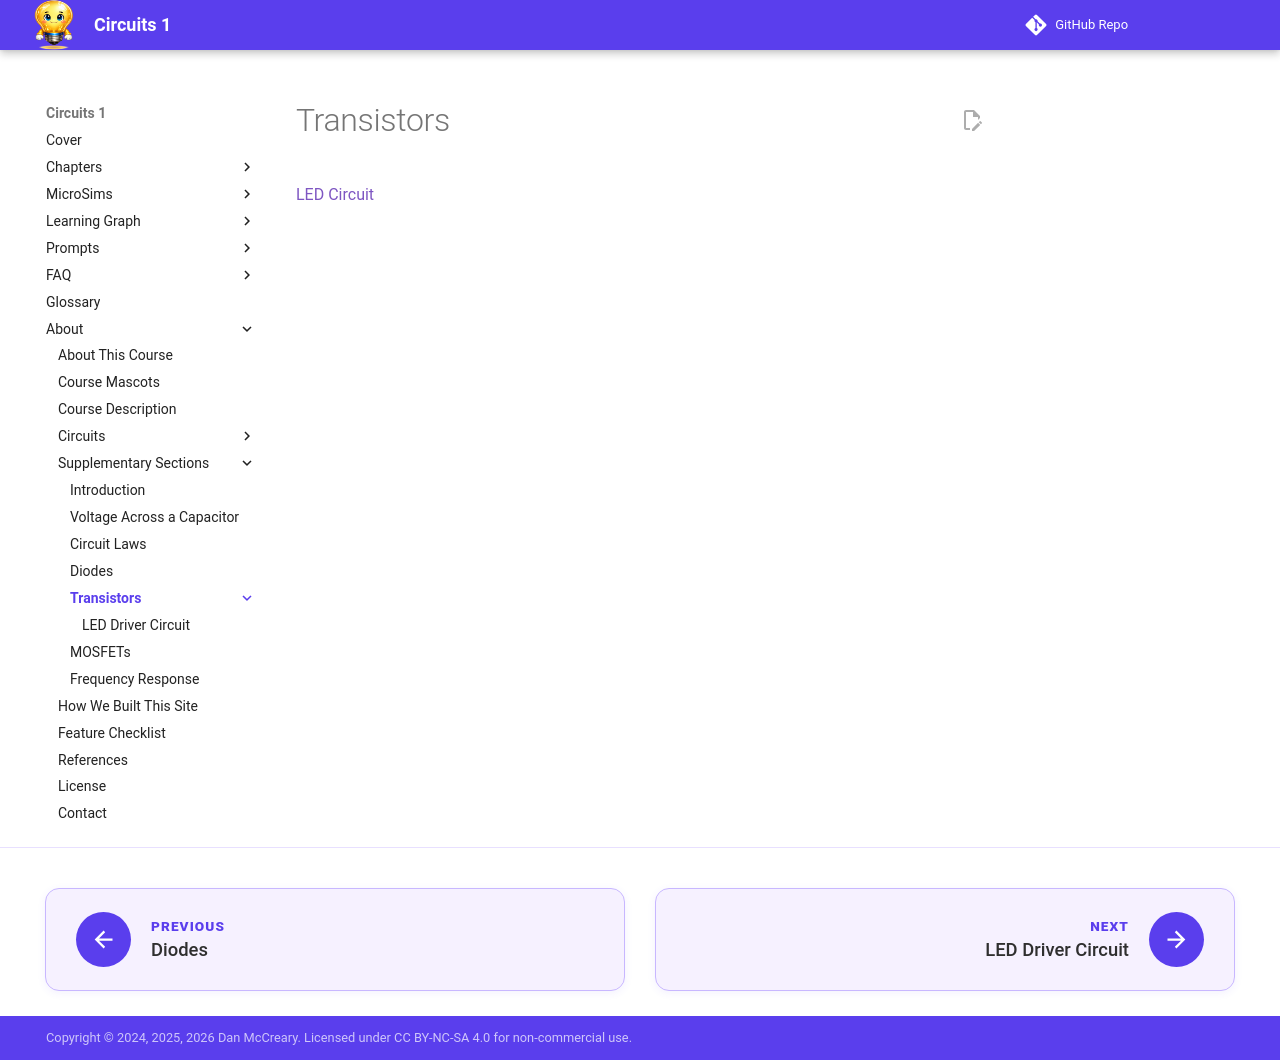

repository: dmccreary/circuits · page: old-sections/60-transistors/index.html · generator: mkdocs

# Transistors

[LED Circuit](led-circuit.md)
